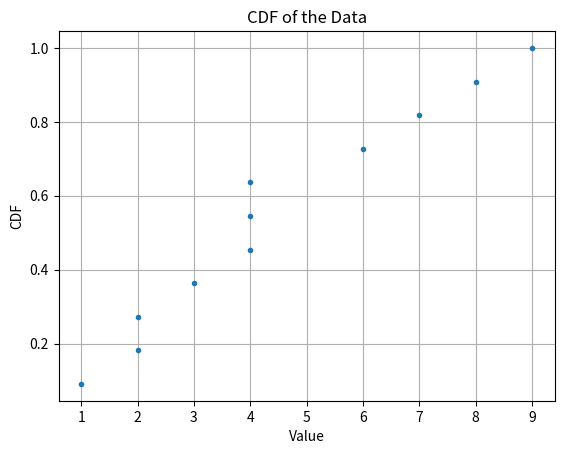

Here is the Python script that generated this plot:
import numpy as np
import matplotlib.pyplot as plt

# Create a sample data set
data=[4, 1, 6, 2, 2, 4, 9, 3, 7, 8, 4]

# Sort the data
data_sorted = np.sort(data)

# Calculate CDF
cdf=np.arange(1, len(data_sorted)+1) / len(data_sorted)
print(cdf)

# Plot CDF
plt.plot(data_sorted, cdf, marker='.', linestyle='none')
plt.xlabel('Value')
plt.ylabel('CDF')
plt.title('CDF of the Data')
plt.grid(True)
plt.show()